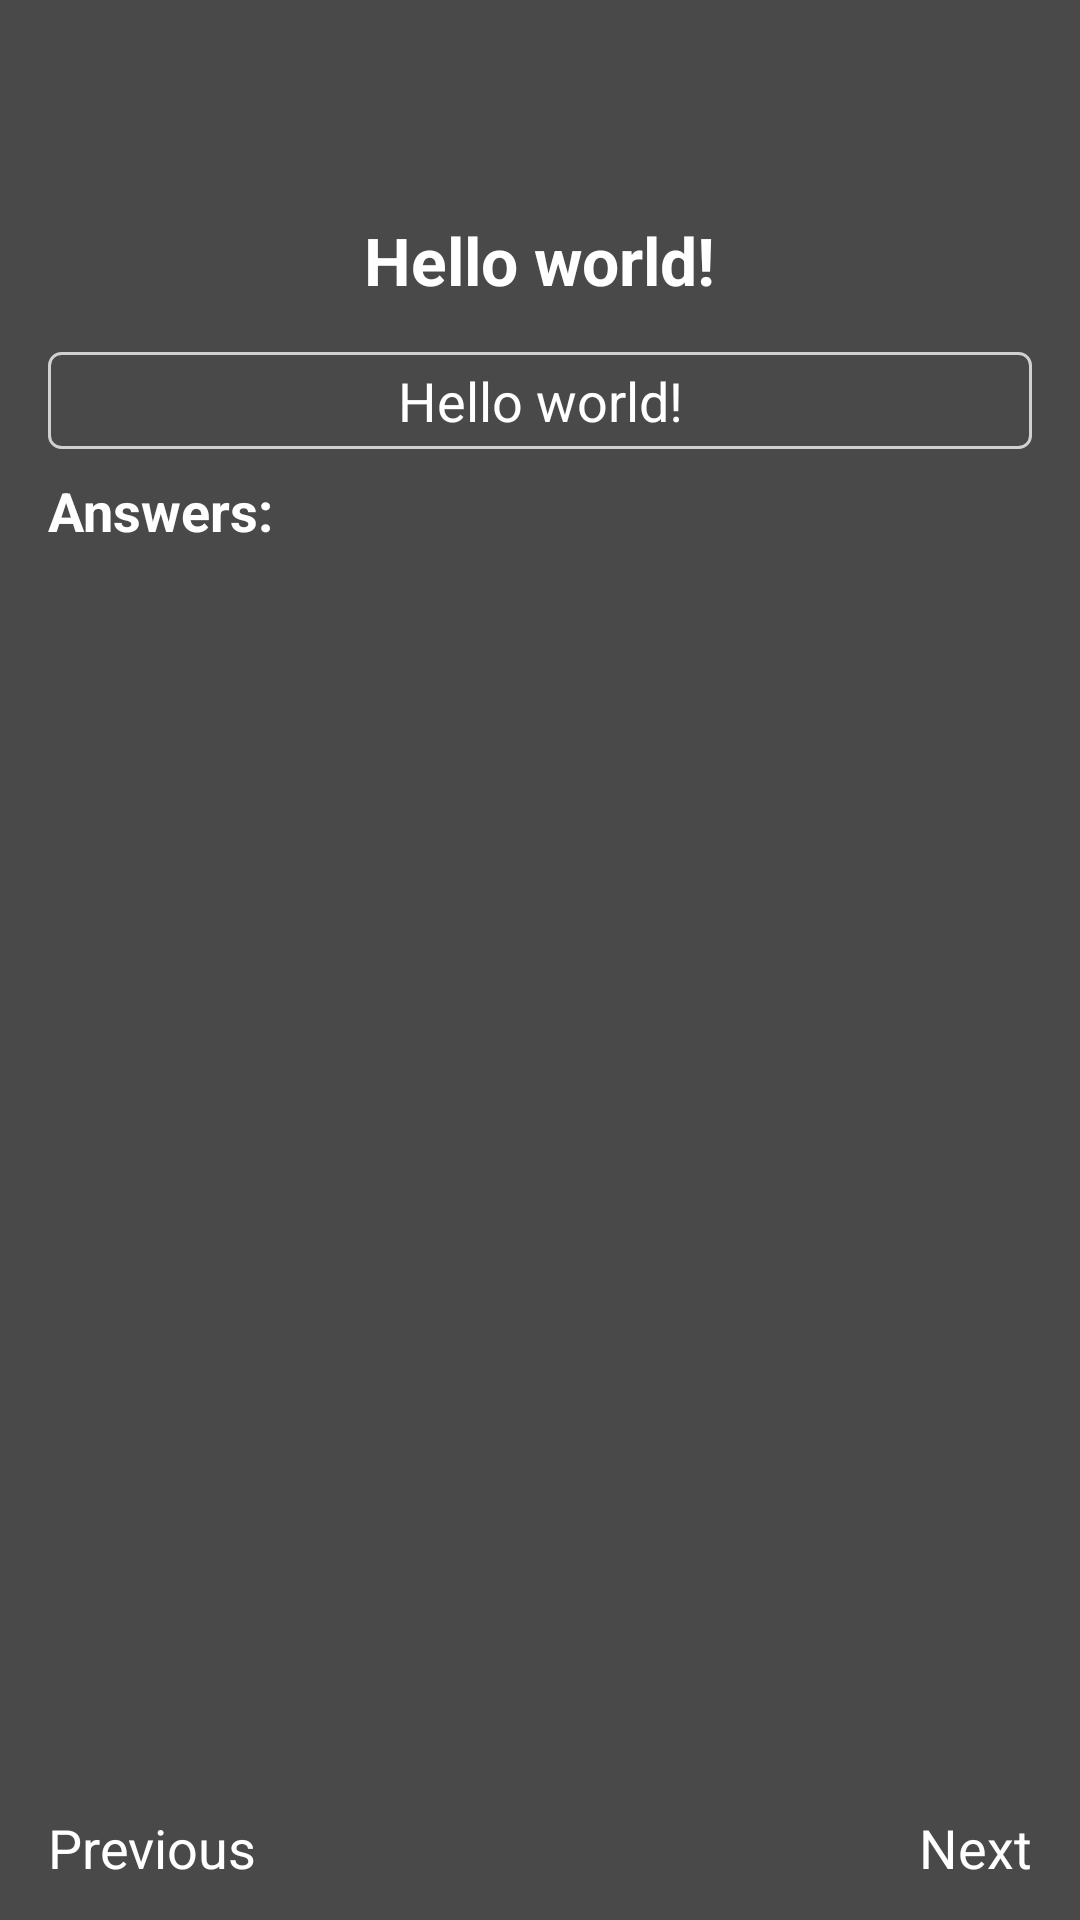

Here is an Android app screen rendered from its layout file. Give the layout XML and the strings, colors and styles it references.
<!-- AndroidManifest.xml: application theme AppTheme -->
<!-- res/layout/activity_question.xml -->
<RelativeLayout xmlns:android="http://schemas.android.com/apk/res/android"
    xmlns:tools="http://schemas.android.com/tools"
    android:id="@+id/LinearLayout1"
    android:layout_width="match_parent"
    android:layout_height="match_parent"
    android:gravity="center_horizontal"
    android:orientation="vertical"
    tools:context=".Question">

    <include layout="@layout/global_background"></include>

    <include android:id="@+id/topBar"
        layout="@layout/app_bar" />

    <RelativeLayout
        android:layout_below="@id/topBar"
        android:layout_width="match_parent"
        android:layout_height="match_parent">

        <FrameLayout
            android:id="@+id/frameBottom"
            android:layout_alignParentBottom="true"

            android:layout_width="match_parent"
            android:layout_height="48dp">

            <TextView
                android:layout_marginRight="16dp"
                android:layout_gravity="right|center_vertical"
                android:id="@+id/txtNextQuestion"
                android:text="@string/title_next_question"
                android:layout_width="wrap_content"
                android:layout_height="wrap_content"
                android:textColor="#fff"
                android:textSize="@dimen/normal_text" />

            <TextView
                android:layout_marginLeft="16dp"
                android:layout_gravity="left|center_vertical"
                android:id="@+id/txtPreviousQuestion"
                android:text="@string/title_previous_question"
                android:layout_width="wrap_content"
                android:layout_height="wrap_content"
                android:textColor="#fff"
                android:textSize="@dimen/normal_text" />

        </FrameLayout>

        

        <LinearLayout
            android:layout_above="@id/frameBottom"
            android:layout_width="match_parent"
            android:layout_height="match_parent"
            android:orientation="vertical">

            <TextView
                android:id="@+id/txtQuestionNumber"
                android:text="@string/hello_world"
                android:layout_width="wrap_content"
                android:layout_height="wrap_content"
                android:textColor="#fff"
                android:textStyle="bold"
                android:layout_gravity="center_horizontal"
                android:layout_marginTop="16dp"
                android:textSize="22sp" />

            <ScrollView
                android:layout_width="match_parent"
                android:layout_height="match_parent">

                <LinearLayout
                    android:layout_width="match_parent"
                    android:layout_height="match_parent"
                    android:orientation="vertical">

                    <TextView
                        android:padding="4dp"
                        android:layout_margin="16dp"
                        android:background="@drawable/square_background"
                        android:gravity="center"
                        android:id="@+id/txtQuestionDescription"
                        android:text="@string/hello_world"
                        android:layout_width="match_parent"
                        android:layout_height="wrap_content"
                        android:textColor="#fff"
                        android:textStyle="normal"
                        android:layout_gravity="center_horizontal"
                        android:layout_marginTop="8dp"
                        android:textSize="@dimen/normal_text" />

                    <TextView
                        android:layout_marginTop="-8dp"
                        android:layout_marginLeft="16dp"
                        android:textColor="#fff"
                        android:layout_width="match_parent"
                        android:layout_height="wrap_content"
                        android:text="Answers:"
                        android:textStyle="bold"
                        android:textSize="@dimen/normal_text" />

                    <RadioGroup
                        android:gravity="left|center_vertical"
                        android:orientation="vertical"
                        android:background="@drawable/square_background"
                        android:layout_margin="8dp"
                        android:id="@+id/radioGroup"
                        android:layout_width="match_parent"
                        android:layout_height="match_parent"></RadioGroup>


                </LinearLayout>

            </ScrollView>


        </LinearLayout>


        


    </RelativeLayout>


</RelativeLayout>
<!-- res/layout/global_background.xml (included above) -->
<?xml version="1.0" encoding="utf-8"?>
    <ImageView
        xmlns:android="http://schemas.android.com/apk/res/android"
        android:background="#494949"
        android:id="@+id/globalImageView"
        android:layout_width="match_parent"
        android:layout_height="match_parent"
        android:scaleType="centerCrop" />
<!-- res/layout/app_bar.xml (included above) -->
<?xml version="1.0" encoding="utf-8"?>
<FrameLayout
    android:layout_width="match_parent"
    android:layout_height="wrap_content"
    xmlns:android="http://schemas.android.com/apk/res/android">

    <android.support.v7.widget.Toolbar xmlns:android="http://schemas.android.com/apk/res/android"
        xmlns:app="http://schemas.android.com/apk/res-auto"
        android:id="@+id/toolbar"
        android:minHeight="?attr/actionBarSize"
        android:background="#00000000"
        android:layout_width="match_parent"
        app:theme="@style/ThemeOverlay.AppCompat.Dark"
        app:popupTheme="@style/ThemeOverlay.AppCompat.Light"
        android:layout_height="wrap_content">

    </android.support.v7.widget.Toolbar>
</FrameLayout>
<!-- resources referenced by this layout -->
<resources>
  <dimen name="normal_text">18sp</dimen>
  <!-- drawable square_background (drawable) -->
  <?xml version="1.0" encoding="UTF-8"?>
  <shape xmlns:android="http://schemas.android.com/apk/res/android"
      android:shape="rectangle"
      >
      <solid android:color="#00000000"/>
  
      <stroke android:color="#d1d1d1"
          android:width="1dp"/>
      <corners android:radius="4dp" />
  
  
  </shape>
  <string name="hello_world">Hello world!</string>
  <string name="title_next_question">Next</string>
  <string name="title_previous_question">Previous</string>
  <style name="AppTheme" parent="AppTheme.Base">
  
      </style>
  <style name="AppTheme.Base" parent="Theme.AppCompat.Light.NoActionBar">
  
          <item name="colorPrimary">@color/primaryColor</item>
          <item name="colorPrimaryDark">@color/primaryColorDark</item>
          <item name="drawerArrowStyle">@style/DrawerArrowStyle</item>
          <item name="android:textColorPrimary">@android:color/white</item>
          <item name="colorAccent">@color/color_giftcode</item>
          </style>
  <color name="primaryColor">#009688</color>
  <color name="primaryColorDark">#009688</color>
  <style name="DrawerArrowStyle" parent="Widget.AppCompat.DrawerArrowToggle">
          <item name="spinBars">true</item>
          <item name="color">@android:color/white</item>
      </style>
  <color name="color_giftcode">#ED7D31</color>
</resources>
